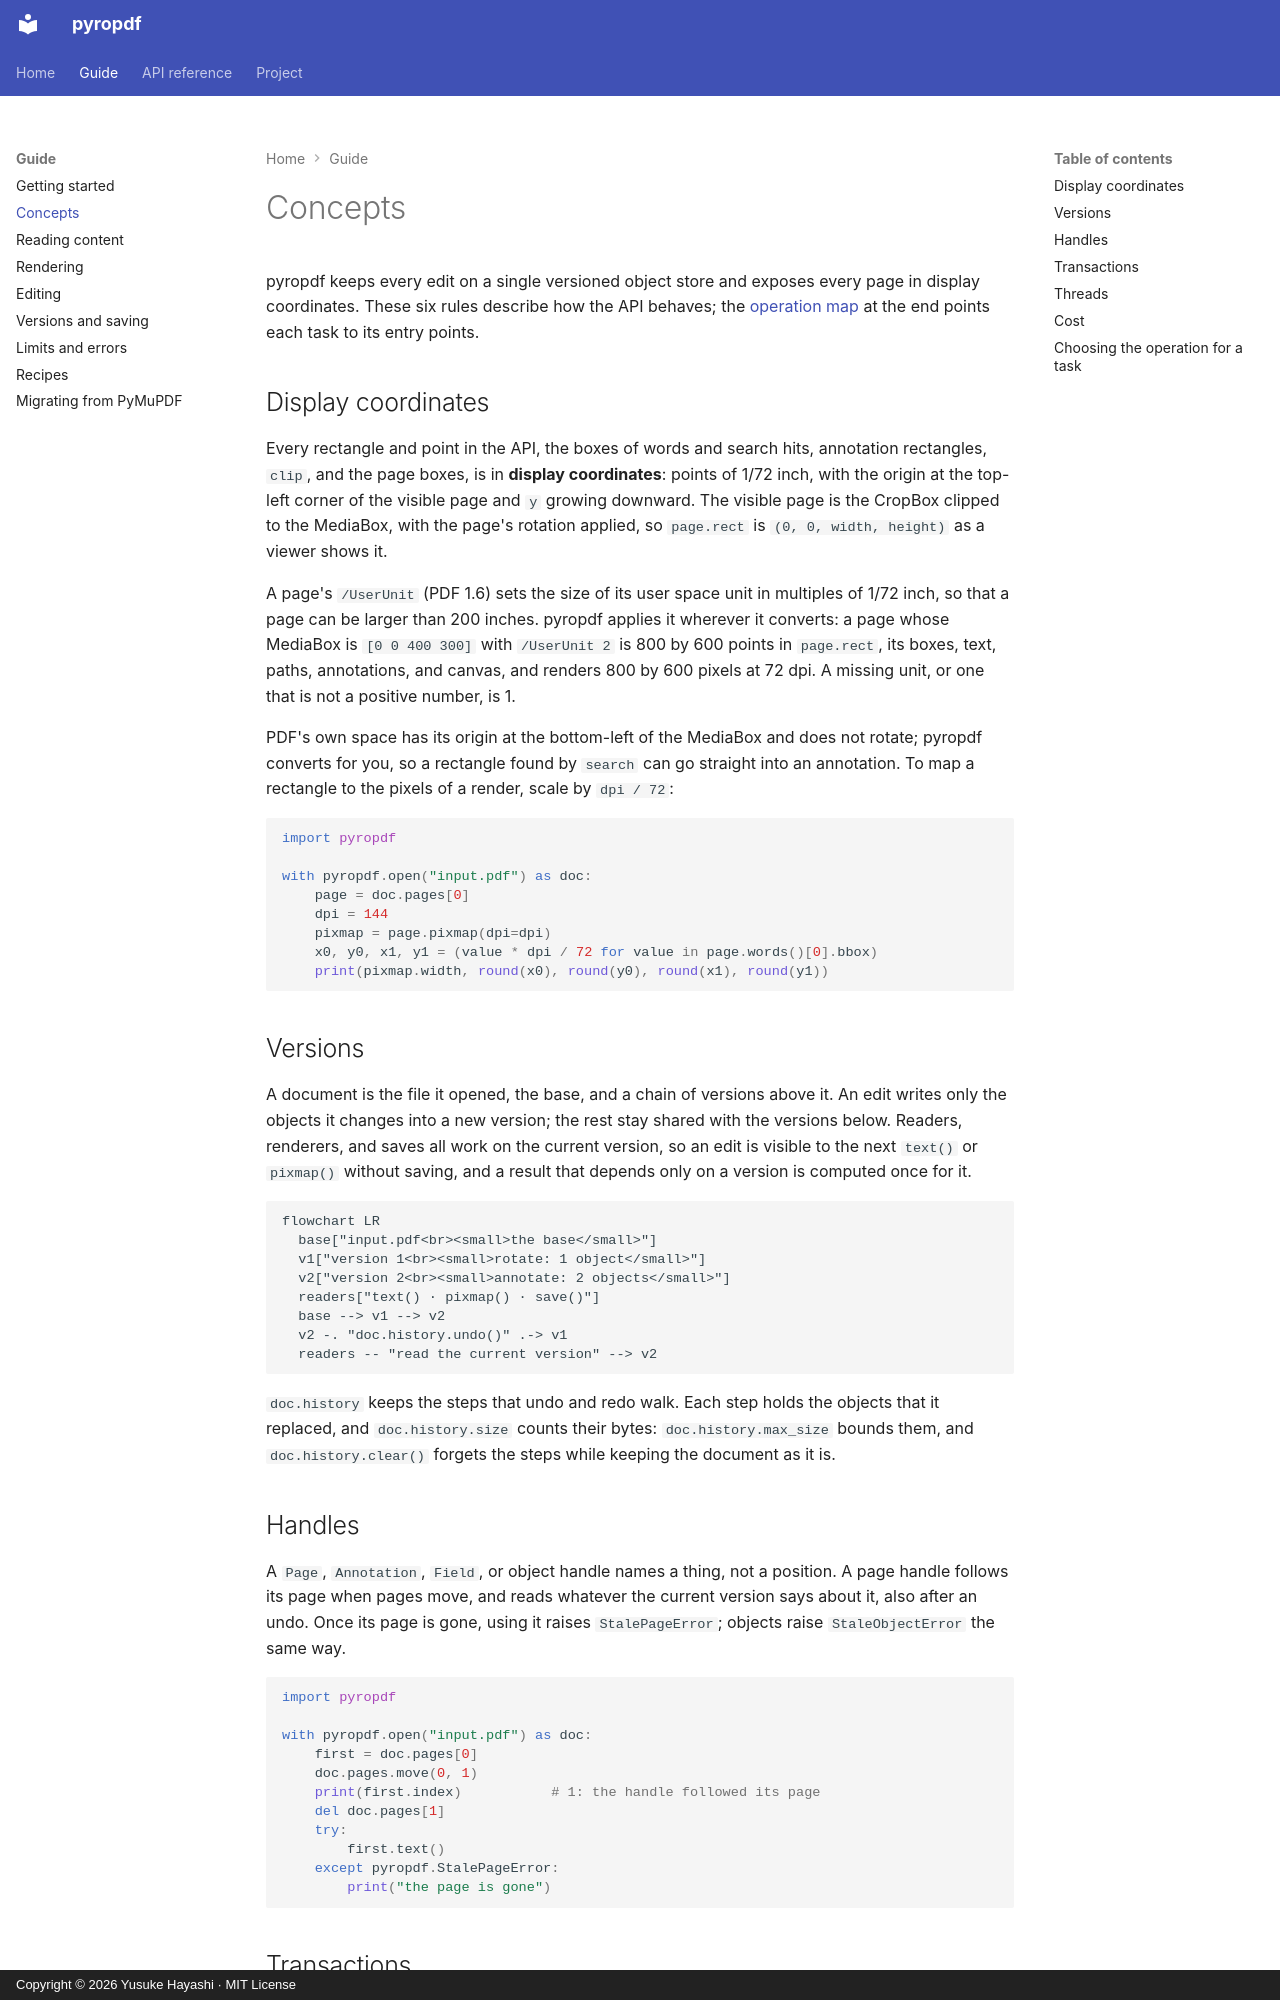

repository: yhay81/pyropdf · page: concepts/index.html · generator: mkdocs · copyright: Copyright © 2026 Yusuke Hayashi · MIT License

---
title: Concepts
description: The model behind pyropdf's API — display coordinates, versions, handles, threads, and the cost of operations.
---

# Concepts

pyropdf keeps every edit on a single versioned object store and exposes every
page in display coordinates. These six rules describe how the API behaves; the
[operation map](#choosing-the-operation-for-a-task) at the end points each task
to its entry points.

## Display coordinates

Every rectangle and point in the API, the boxes of words and search hits,
annotation rectangles, `clip`, and the page boxes, is in **display
coordinates**: points of 1/72 inch, with the origin at the top-left corner
of the visible page and `y` growing downward. The visible page is the
CropBox clipped to the MediaBox, with the page's rotation applied, so
`page.rect` is `(0, 0, width, height)` as a viewer shows it.

A page's `/UserUnit` (PDF 1.6) sets the size of its user space unit in
multiples of 1/72 inch, so that a page can be larger than 200 inches.
pyropdf applies it wherever it converts: a page whose MediaBox is
`[0 0 400 300]` with `/UserUnit 2` is 800 by 600 points in `page.rect`,
its boxes, text, paths, annotations, and canvas, and renders 800 by 600
pixels at 72 dpi. A missing unit, or one that is not a positive number,
is 1.

PDF's own space has its origin at the bottom-left of the MediaBox and does
not rotate; pyropdf converts for you, so a rectangle found by `search` can go
straight into an annotation. To map a rectangle to the pixels of a render,
scale by `dpi / 72`:

```python
import pyropdf

with pyropdf.open("input.pdf") as doc:
    page = doc.pages[0]
    dpi = 144
    pixmap = page.pixmap(dpi=dpi)
    x0, y0, x1, y1 = (value * dpi / 72 for value in page.words()[0].bbox)
    print(pixmap.width, round(x0), round(y0), round(x1), round(y1))
```

## Versions

A document is the file it opened, the base, and a chain of versions above
it. An edit writes only the objects it changes into a new version; the rest
stay shared with the versions below. Readers, renderers, and saves all work
on the current version, so an edit is visible to the next `text()` or
`pixmap()` without saving, and a result that depends only on a version is
computed once for it.

```mermaid
flowchart LR
  base["input.pdf<br><small>the base</small>"]
  v1["version 1<br><small>rotate: 1 object</small>"]
  v2["version 2<br><small>annotate: 2 objects</small>"]
  readers["text() · pixmap() · save()"]
  base --> v1 --> v2
  v2 -. "doc.history.undo()" .-> v1
  readers -- "read the current version" --> v2
```

`doc.history` keeps the steps that undo and redo walk. Each step holds the
objects that it replaced, and `doc.history.size` counts their bytes:
`doc.history.max_size` bounds them, and `doc.history.clear()` forgets the
steps while keeping the document as it is.

## Handles

A `Page`, `Annotation`, `Field`, or object handle names a thing, not a
position. A page handle follows its page when pages move, and reads
whatever the current version says about it, also after an undo. Once its
page is gone, using it raises `StalePageError`; objects raise
`StaleObjectError` the same way.

```python
import pyropdf

with pyropdf.open("input.pdf") as doc:
    first = doc.pages[0]
    doc.pages.move(0, 1)
    print(first.index)           # 1: the handle followed its page
    del doc.pages[1]
    try:
        first.text()
    except pyropdf.StalePageError:
        print("the page is gone")
```

## Transactions

`doc.transaction(name)` makes the edits of its block one step. If the block
raises, the document returns to the version before it; nothing is copied to
make that possible. Edits outside a transaction are a step each.
[Versions and saving](versions.md) shows both.
